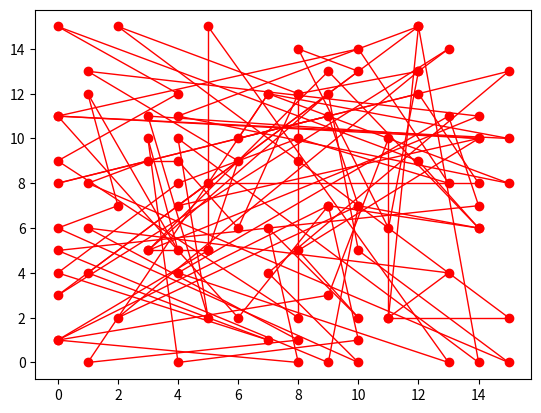

Here is the Python script that generated this plot: (Note: this script raises an exception after producing the figure.)
import numpy as np
import matplotlib.pyplot as plt
from matplotlib import cm as cm
import random
import sys
import networkx as nx

mini=0
maxi=15

def getPointsInOrder(n):
    a=[]
    for i in range(n):
        a.append([i,i])
    return np.array(a)



def getPoints(n):
    a=[]
    for i in range(n):
        a.append([random.randint(mini,maxi),random.randint(mini,maxi)])
    return np.array(a)

def getGroupPoints(g,p):
    a=[]
    i=0
    while(i<p):
        c = [random.uniform(mini, maxi), random.uniform(mini, maxi)]
        for j in range(int(p/g)):
            if(i<p):
                rx=random.uniform(-maxi/(2*g),maxi/(2*g))
                ry = random.uniform(-maxi/(2*g), maxi/ (2*g))
                a.append([c[0]+rx,c[1]+ry])
                i+=1
        print(c)
        print()
    return np.array(a)


def getNextSeq(seq):
    i=random.randint(0,len(seq)-1)
    j=random.randint(0,len(seq)-1)
    nextSeq=seq.copy()
    if(i>j):
        flip(j,i,nextSeq)
    else:
        flip(i,j,nextSeq)
    return nextSeq

def flip(i,j,seq):
    while(i<j):
        tmp=[seq[i,0],seq[i,1]]
        seq[i]=seq[j]
        seq[j]=tmp
        i+=1
        j-=1


def getCost(points):
    c=0
    for i in range(1,len(points)):
       c+=(points[i-1,0]-points[i,0])**2+(points[i-1,1]-points[i,1])**2
    return c

def getTemp(t,i):
    #return t*0.1/i
    #return t*0.97
    return 
    #return np.exp(t)

def transition(dE,t):
    if(t>0):
        return (random.random()<(np.exp(-dE/t)))
    else: return False

def plot(points, color='b', plot_last=True):
    x=[]
    y=[]
    for i in range(len(points)):
        x.append(points[i,0])
        y.append(points[i,1])
    if(plot_last):
        plt.plot(x, y, 'ro')
    for i in range(0, len(points) - 1):
        plt.plot([points[i,0], points[(i+1),0]], [points[i,1], points[(i+1),1]], lw=1, c=color)
    if plot_last:
        i = len(points) - 1
        plt.plot([points[i,0], points[0,0]], [points[i,1], points[0,1]], lw=1, c=color)
    plt.show()


def annealing(seq,t,endT,itr):
    i = 1
    curCost=getCost(seq)
    costs = []

    while(i<itr or t>endT):
        nextSeq=getNextSeq(seq)
        nextCost=getCost(nextSeq)

        if(nextCost<curCost):
            costs.append([i, curCost])
            curCost=nextCost
            seq=nextSeq
        else:
            if(transition(nextCost-curCost,t)):
                costs.append([i, curCost])
                curCost=nextCost
                seq=nextSeq
        if(t>endT):
            t=getTemp(t,i)
            print("TEMP: ",t)
        i+=1
    print(t)
    print(i)
    plot(seq,'green')
    plot(np.array(costs),'blue',False)



def main():
    n=100
    t=n*300
    endT=0.01
    itr=3000

    #points = getGroupPoints(3, n)
    points=getPoints(n)
    #points=getPointsInOrder(n)
    plot(points,'red')

    annealing(points,t,endT,itr)



main()
